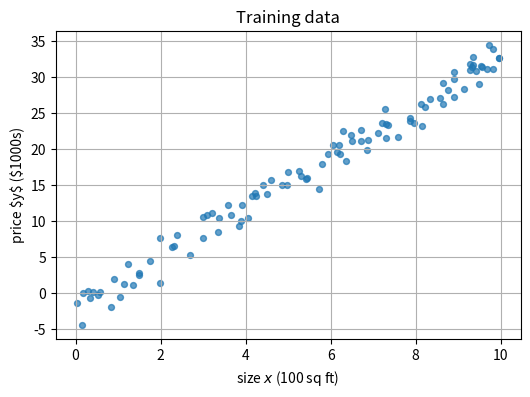
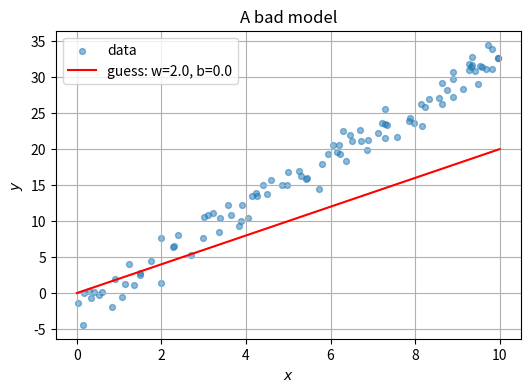
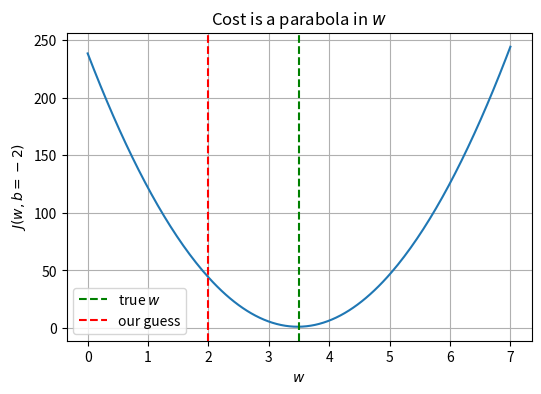
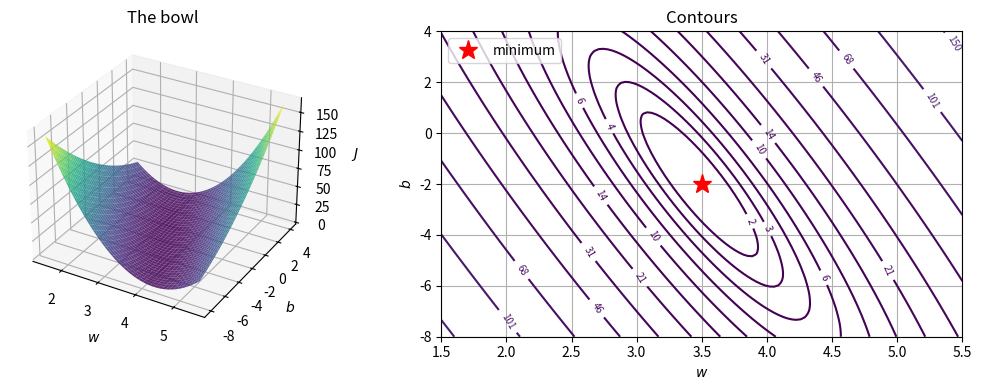
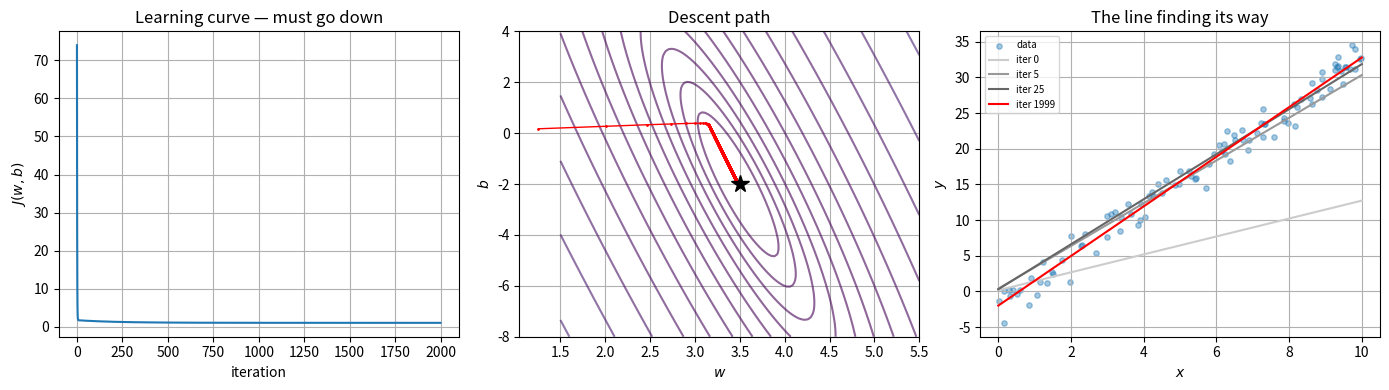
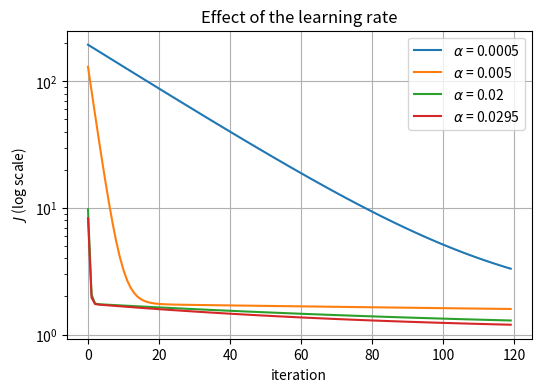
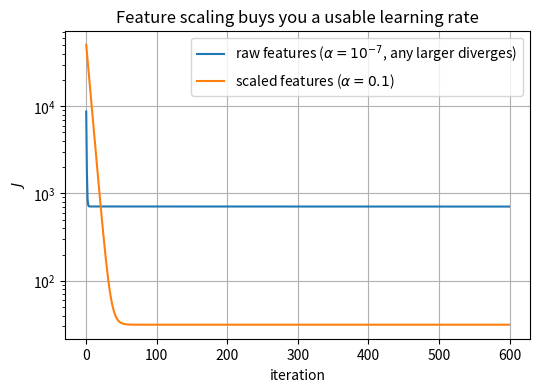

These charts were generated, in order, by the following Python code: (Note: this script raises an exception after producing the figures.)
import numpy as np
import matplotlib.pyplot as plt

rng = np.random.default_rng(0)          # reproducible randomness
plt.rcParams["figure.figsize"] = (6, 4)
plt.rcParams["axes.grid"] = True

m = 100
X = rng.uniform(0, 10, size=(m, 1))                       # (m, n) = (100, 1)
y = 3.5 * X[:, 0] - 2.0 + rng.normal(0, 1.5, size=m)      # (m,)

print("X.shape =", X.shape, "   y.shape =", y.shape)
print("first 3 rows of X:", X[:3, 0].round(2), " -> y:", y[:3].round(2))

plt.scatter(X, y, s=18, alpha=0.7)
plt.xlabel("size $x$ (100 sq ft)"); plt.ylabel("price $y$ ($1000s)")
plt.title("Training data"); plt.show()

def predict(X, w, b):
    # model output for every row of X -> shape (m,)
    return X @ w + b


w_guess, b_guess = np.array([2.0]), 0.0     # a deliberately bad guess
y_hat = predict(X, w_guess, b_guess)

xs = np.linspace(0, 10, 2).reshape(-1, 1)
plt.scatter(X, y, s=18, alpha=0.5, label="data")
plt.plot(xs, predict(xs, w_guess, b_guess), "r-", label=f"guess: w={w_guess[0]}, b={b_guess}")
plt.xlabel("$x$"); plt.ylabel("$y$"); plt.legend(); plt.title("A bad model"); plt.show()

def compute_cost(X, y, w, b):
    m = X.shape[0]
    error = predict(X, w, b) - y           # (m,)
    return float(error @ error / (2 * m))  # e . e  is the sum of squares


print(f"cost of our bad guess : {compute_cost(X, y, w_guess, b_guess):8.3f}")
print(f"cost of the true line : {compute_cost(X, y, np.array([3.5]), -2.0):8.3f}")

ws = np.linspace(0, 7, 200)
costs = [compute_cost(X, y, np.array([w]), -2.0) for w in ws]

plt.plot(ws, costs)
plt.axvline(3.5, color="g", ls="--", label="true $w$")
plt.axvline(2.0, color="r", ls="--", label="our guess")
plt.xlabel("$w$"); plt.ylabel("$J(w, b=-2)$"); plt.legend()
plt.title("Cost is a parabola in $w$"); plt.show()

w_grid = np.linspace(1.5, 5.5, 120)
b_grid = np.linspace(-8, 4, 120)
WW, BB = np.meshgrid(w_grid, b_grid)
JJ = np.array([[compute_cost(X, y, np.array([w]), b) for w in w_grid] for b in b_grid])

fig = plt.figure(figsize=(11, 4))

ax = fig.add_subplot(1, 2, 1, projection="3d")
ax.plot_surface(WW, BB, JJ, cmap="viridis", alpha=0.85, linewidth=0)
ax.set_xlabel("$w$"); ax.set_ylabel("$b$"); ax.set_zlabel("$J$")
ax.set_title("The bowl")

ax2 = fig.add_subplot(1, 2, 2)
cs = ax2.contour(WW, BB, JJ, levels=np.logspace(0.3, 3.2, 18), cmap="viridis")
ax2.clabel(cs, inline=True, fontsize=7)
ax2.plot(3.5, -2.0, "r*", markersize=14, label="minimum")
ax2.set_xlabel("$w$"); ax2.set_ylabel("$b$"); ax2.legend(); ax2.set_title("Contours")
plt.tight_layout(); plt.show()

def compute_gradient(X, y, w, b):
    m = X.shape[0]
    error = predict(X, w, b) - y      # (m,)
    dj_dw = (X.T @ error) / m         # (n, m) @ (m,) -> (n,)
    dj_db = float(error.sum() / m)
    return dj_dw, dj_db


dj_dw, dj_db = compute_gradient(X, y, w_guess, b_guess)
print(f"at w={w_guess[0]}, b={b_guess}:  dJ/dw = {dj_dw[0]:.3f}   dJ/db = {dj_db:.3f}")
print("both negative -> increasing w and b lowers the cost, which matches the plot above")

eps = 1e-6
w_up, w_dn = w_guess + eps, w_guess - eps
numeric_w = (compute_cost(X, y, w_up, b_guess) - compute_cost(X, y, w_dn, b_guess)) / (2 * eps)
numeric_b = (compute_cost(X, y, w_guess, b_guess + eps) - compute_cost(X, y, w_guess, b_guess - eps)) / (2 * eps)

print(f"dJ/dw  analytic {dj_dw[0]:12.6f}   numeric {numeric_w:12.6f}")
print(f"dJ/db  analytic {dj_db:12.6f}   numeric {numeric_b:12.6f}")

def gradient_descent(X, y, w, b, alpha, num_iters):
    w = np.asarray(w, dtype=float).copy()
    b = float(b)
    history = []

    for i in range(num_iters):
        dj_dw, dj_db = compute_gradient(X, y, w, b)   # gradients at the OLD parameters
        w = w - alpha * dj_dw                          # then update both
        b = b - alpha * dj_db
        history.append((w.copy(), b, compute_cost(X, y, w, b)))

    return w, b, history


w_fit, b_fit, hist = gradient_descent(X, y, np.zeros(1), 0.0, alpha=0.01, num_iters=2000)
print(f"learned : w = {w_fit[0]:.4f}, b = {b_fit:.4f}")
print(f"true    : w = 3.5000, b = -2.0000")
print(f"cost    : {compute_cost(X, y, np.zeros(1), 0.0):.3f} -> {hist[-1][2]:.3f}")

costs_hist = [h[2] for h in hist]
path = np.array([[h[0][0], h[1]] for h in hist])

fig, axes = plt.subplots(1, 3, figsize=(14, 4))

axes[0].plot(costs_hist)
axes[0].set_xlabel("iteration"); axes[0].set_ylabel("$J(w,b)$")
axes[0].set_title("Learning curve — must go down")

axes[1].contour(WW, BB, JJ, levels=np.logspace(0.3, 3.2, 18), cmap="viridis", alpha=0.6)
axes[1].plot(path[:, 0], path[:, 1], "r.-", markersize=2, linewidth=1)
axes[1].plot(3.5, -2.0, "k*", markersize=13)
axes[1].set_xlabel("$w$"); axes[1].set_ylabel("$b$"); axes[1].set_title("Descent path")

axes[2].scatter(X, y, s=15, alpha=0.4, label="data")
for it, c in [(0, "0.8"), (5, "0.6"), (25, "0.4"), (len(hist) - 1, "r")]:
    w_i, b_i, _ = hist[it]
    axes[2].plot(xs, predict(xs, w_i, b_i), color=c, label=f"iter {it}")
axes[2].set_xlabel("$x$"); axes[2].set_ylabel("$y$"); axes[2].legend(fontsize=7)
axes[2].set_title("The line finding its way")

plt.tight_layout(); plt.show()

plt.figure(figsize=(6, 4))
for alpha in [0.0005, 0.005, 0.02, 0.0295]:
    _, _, h = gradient_descent(X, y, np.zeros(1), 0.0, alpha=alpha, num_iters=120)
    plt.plot([c for _, _, c in h], label=f"$\\alpha$ = {alpha}")
plt.yscale("log"); plt.xlabel("iteration"); plt.ylabel("$J$ (log scale)")
plt.legend(); plt.title("Effect of the learning rate"); plt.show()

# Past a critical value the cost grows every step until it overflows:
with np.errstate(over="ignore", invalid="ignore"):
    _, _, h_bad = gradient_descent(X, y, np.zeros(1), 0.0, alpha=0.06, num_iters=400)
bad = [c for _, _, c in h_bad]
print("alpha = 0.06, cost at iterations 0, 100, 200, 300, 399:")
print("   ", [f"{bad[i]:.3g}" for i in (0, 100, 200, 300, 399)])

def zscore_normalize(X, mu=None, sigma=None):
    if mu is None:
        mu = X.mean(axis=0)
    if sigma is None:
        sigma = np.where(X.std(axis=0) == 0, 1.0, X.std(axis=0))
    return (X - mu) / sigma, mu, sigma


# 3 features on very different scales: size (sq ft), bedrooms, age (years)
m2 = 300
X2 = np.column_stack([
    rng.uniform(500, 4000, m2),
    rng.integers(1, 6, m2).astype(float),
    rng.uniform(0, 60, m2),
])
y2 = X2 @ np.array([0.12, 15.0, -1.4]) + 50 + rng.normal(0, 8, m2)

X2n, mu, sigma = zscore_normalize(X2)
print("raw    mean:", X2.mean(axis=0).round(1), " std:", X2.std(axis=0).round(1))
print("scaled mean:", X2n.mean(axis=0).round(6), " std:", X2n.std(axis=0).round(6))

_, _, h_raw = gradient_descent(X2, y2, np.zeros(3), 0.0, alpha=1e-7, num_iters=600)
w2, b2, h_scaled = gradient_descent(X2n, y2, np.zeros(3), 0.0, alpha=0.1, num_iters=600)

plt.plot([c for _, _, c in h_raw], label="raw features ($\\alpha=10^{-7}$, any larger diverges)")
plt.plot([c for _, _, c in h_scaled], label="scaled features ($\\alpha=0.1$)")
plt.yscale("log"); plt.xlabel("iteration"); plt.ylabel("$J$"); plt.legend()
plt.title("Feature scaling buys you a usable learning rate"); plt.show()

w_orig = w2 / sigma
b_orig = b2 - np.sum(w2 * mu / sigma)
print("recovered weights:", w_orig.round(3), " bias:", round(b_orig, 2))
print("true weights     : [ 0.12  15.    -1.4 ]  bias: 50")

def normal_equation(X, y):
    X_b = np.hstack([np.ones((X.shape[0], 1)), X])
    theta = np.linalg.solve(X_b.T @ X_b, X_b.T @ y)
    return theta[1:], float(theta[0])


w_exact, b_exact = normal_equation(X, y)
print(f"gradient descent : w = {w_fit[0]:.5f}   b = {b_fit:.5f}")
print(f"normal equation  : w = {w_exact[0]:.5f}   b = {b_exact:.5f}")

from linear_regression import LinearRegression

model = LinearRegression(alpha=0.1, num_iters=2000, normalize=True).fit(X2, y2)
print("R^2 on training data:", round(model.score(X2, y2), 4))
print("prediction for a 2500 sq ft, 3 bed, 10 year old house:",
      round(model.predict(np.array([[2500.0, 3.0, 10.0]]))[0], 1))
